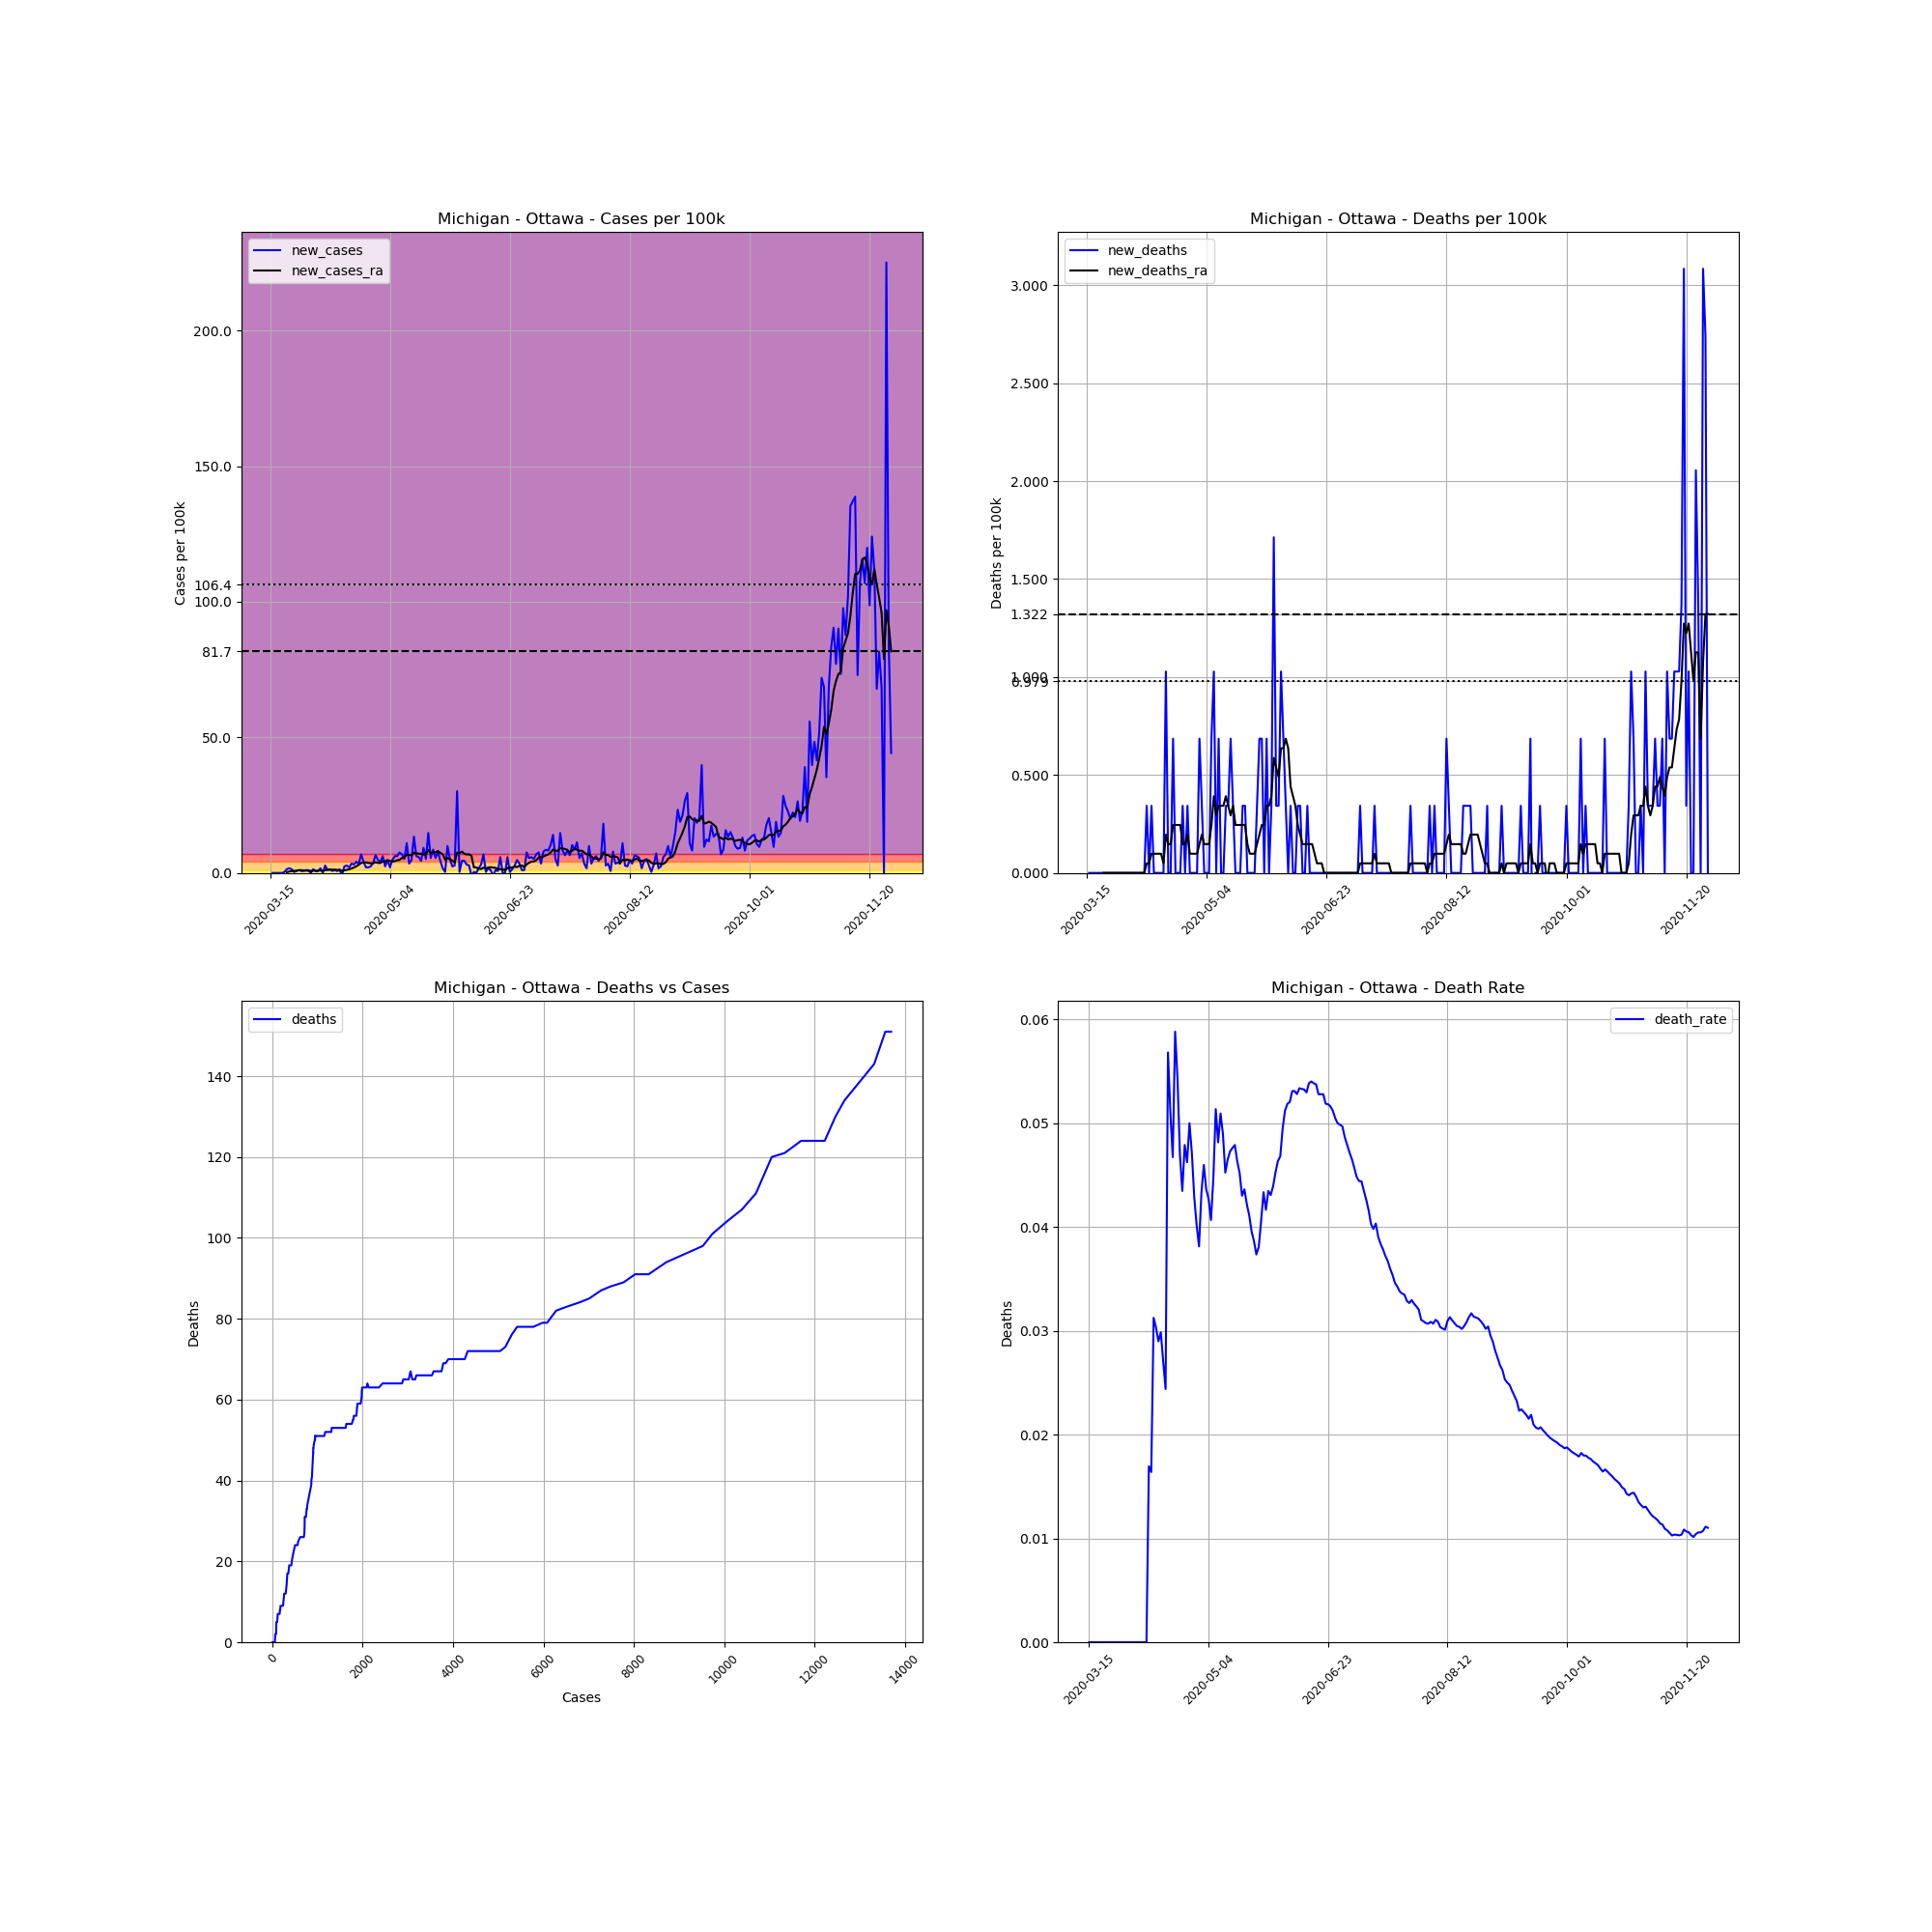

Data behind this chart, as committed beside it:
, date, county, state, fips, cases, deaths, COUNTY, STNAME, CTYNAME, POPESTIMATE2019, cases_per_100k, deaths_per_100k, death_rate, new_cases, new_deaths, new_cases_ra, new_deaths_ra
105232, 2020-03-15, Ottawa, Michigan, 26139, 1, 0.0, 139, Michigan, Ottawa, 291830, 0.3427, 0.0, 0.0, , , , 
105233, 2020-03-16, Ottawa, Michigan, 26139, 1, 0.0, 139, Michigan, Ottawa, 291830, 0.3427, 0.0, 0.0, 0.0, 0.0, , 
105234, 2020-03-17, Ottawa, Michigan, 26139, 1, 0.0, 139, Michigan, Ottawa, 291830, 0.3427, 0.0, 0.0, 0.0, 0.0, , 
105235, 2020-03-18, Ottawa, Michigan, 26139, 1, 0.0, 139, Michigan, Ottawa, 291830, 0.3427, 0.0, 0.0, 0.0, 0.0, , 
105236, 2020-03-19, Ottawa, Michigan, 26139, 1, 0.0, 139, Michigan, Ottawa, 291830, 0.3427, 0.0, 0.0, 0.0, 0.0, , 
105237, 2020-03-20, Ottawa, Michigan, 26139, 1, 0.0, 139, Michigan, Ottawa, 291830, 0.3427, 0.0, 0.0, 0.0, 0.0, , 
105238, 2020-03-21, Ottawa, Michigan, 26139, 2, 0.0, 139, Michigan, Ottawa, 291830, 0.6853, 0.0, 0.0, 0.3427, 0.0, , 
105239, 2020-03-22, Ottawa, Michigan, 26139, 6, 0.0, 139, Michigan, Ottawa, 291830, 2.056, 0.0, 0.0, 1.371, 0.0, 0.2448, 0.0
105240, 2020-03-23, Ottawa, Michigan, 26139, 11, 0.0, 139, Michigan, Ottawa, 291830, 3.769, 0.0, 0.0, 1.713, 0.0, 0.4895, 0.0
105241, 2020-03-24, Ottawa, Michigan, 26139, 15, 0.0, 139, Michigan, Ottawa, 291830, 5.14, 0.0, 0.0, 1.371, 0.0, 0.6853, 0.0
105242, 2020-03-25, Ottawa, Michigan, 26139, 16, 0.0, 139, Michigan, Ottawa, 291830, 5.483, 0.0, 0.0, 0.3427, 0.0, 0.7343, 0.0
105243, 2020-03-26, Ottawa, Michigan, 26139, 18, 0.0, 139, Michigan, Ottawa, 291830, 6.168, 0.0, 0.0, 0.6853, 0.0, 0.8322, 0.0
105244, 2020-03-27, Ottawa, Michigan, 26139, 21, 0.0, 139, Michigan, Ottawa, 291830, 7.196, 0.0, 0.0, 1.028, 0.0, 0.979, 0.0
105245, 2020-03-28, Ottawa, Michigan, 26139, 23, 0.0, 139, Michigan, Ottawa, 291830, 7.881, 0.0, 0.0, 0.6853, 0.0, 1.028, 0.0
105246, 2020-03-29, Ottawa, Michigan, 26139, 25, 0.0, 139, Michigan, Ottawa, 291830, 8.567, 0.0, 0.0, 0.6853, 0.0, 0.9301, 0.0
105247, 2020-03-30, Ottawa, Michigan, 26139, 28, 0.0, 139, Michigan, Ottawa, 291830, 9.595, 0.0, 0.0, 1.028, 0.0, 0.8322, 0.0
105248, 2020-03-31, Ottawa, Michigan, 26139, 31, 0.0, 139, Michigan, Ottawa, 291830, 10.62, 0.0, 0.0, 1.028, 0.0, 0.7832, 0.0
105249, 2020-04-01, Ottawa, Michigan, 26139, 31, 0.0, 139, Michigan, Ottawa, 291830, 10.62, 0.0, 0.0, 0.0, 0.0, 0.7343, 0.0
105250, 2020-04-02, Ottawa, Michigan, 26139, 35, 0.0, 139, Michigan, Ottawa, 291830, 11.99, 0.0, 0.0, 1.371, 0.0, 0.8322, 0.0
105251, 2020-04-03, Ottawa, Michigan, 26139, 37, 0.0, 139, Michigan, Ottawa, 291830, 12.68, 0.0, 0.0, 0.6853, 0.0, 0.7832, 0.0
105252, 2020-04-04, Ottawa, Michigan, 26139, 39, 0.0, 139, Michigan, Ottawa, 291830, 13.36, 0.0, 0.0, 0.6853, 0.0, 0.7832, 0.0
105253, 2020-04-05, Ottawa, Michigan, 26139, 44, 0.0, 139, Michigan, Ottawa, 291830, 15.08, 0.0, 0.0, 1.713, 0.0, 0.9301, 0.0
105254, 2020-04-06, Ottawa, Michigan, 26139, 44, 0.0, 139, Michigan, Ottawa, 291830, 15.08, 0.0, 0.0, 0.0, 0.0, 0.7832, 0.0
105255, 2020-04-07, Ottawa, Michigan, 26139, 52, 0.0, 139, Michigan, Ottawa, 291830, 17.82, 0.0, 0.0, 2.741, 0.0, 1.028, 0.0
105256, 2020-04-08, Ottawa, Michigan, 26139, 55, 0.0, 139, Michigan, Ottawa, 291830, 18.85, 0.0, 0.0, 1.028, 0.0, 1.175, 0.0
105257, 2020-04-09, Ottawa, Michigan, 26139, 59, 1.0, 139, Michigan, Ottawa, 291830, 20.22, 0.3427, 0.01695, 1.371, 0.3427, 1.175, 0.04895
105258, 2020-04-10, Ottawa, Michigan, 26139, 61, 1.0, 139, Michigan, Ottawa, 291830, 20.9, 0.3427, 0.01639, 0.6853, 0.0, 1.175, 0.04895
105259, 2020-04-11, Ottawa, Michigan, 26139, 64, 2.0, 139, Michigan, Ottawa, 291830, 21.93, 0.6853, 0.03125, 1.028, 0.3427, 1.224, 0.0979
105260, 2020-04-12, Ottawa, Michigan, 26139, 66, 2.0, 139, Michigan, Ottawa, 291830, 22.62, 0.6853, 0.0303, 0.6853, 0.0, 1.077, 0.0979
105261, 2020-04-13, Ottawa, Michigan, 26139, 69, 2.0, 139, Michigan, Ottawa, 291830, 23.64, 0.6853, 0.02899, 1.028, 0.0, 1.224, 0.0979
105262, 2020-04-14, Ottawa, Michigan, 26139, 67, 2.0, 139, Michigan, Ottawa, 291830, 22.96, 0.6853, 0.02985, -0.6853, 0.0, 0.7343, 0.0979
105263, 2020-04-15, Ottawa, Michigan, 26139, 74, 2.0, 139, Michigan, Ottawa, 291830, 25.36, 0.6853, 0.02703, 2.399, 0.0, 0.9301, 0.0979
105264, 2020-04-16, Ottawa, Michigan, 26139, 82, 2.0, 139, Michigan, Ottawa, 291830, 28.1, 0.6853, 0.02439, 2.741, 0.0, 1.126, 0.04895
105265, 2020-04-17, Ottawa, Michigan, 26139, 88, 5.0, 139, Michigan, Ottawa, 291830, 30.15, 1.713, 0.05682, 2.056, 1.028, 1.322, 0.1958
105266, 2020-04-18, Ottawa, Michigan, 26139, 98, 5.0, 139, Michigan, Ottawa, 291830, 33.58, 1.713, 0.05102, 3.427, 0.0, 1.664, 0.1469
105267, 2020-04-19, Ottawa, Michigan, 26139, 107, 5.0, 139, Michigan, Ottawa, 291830, 36.67, 1.713, 0.04673, 3.084, 0.0, 2.007, 0.1469
105268, 2020-04-20, Ottawa, Michigan, 26139, 119, 7.0, 139, Michigan, Ottawa, 291830, 40.78, 2.399, 0.05882, 4.112, 0.6853, 2.448, 0.2448
105269, 2020-04-21, Ottawa, Michigan, 26139, 129, 7.0, 139, Michigan, Ottawa, 291830, 44.2, 2.399, 0.05426, 3.427, 0.0, 3.035, 0.2448
105270, 2020-04-22, Ottawa, Michigan, 26139, 149, 7.0, 139, Michigan, Ottawa, 291830, 51.06, 2.399, 0.04698, 6.853, 0.0, 3.671, 0.2448
105271, 2020-04-23, Ottawa, Michigan, 26139, 161, 7.0, 139, Michigan, Ottawa, 291830, 55.17, 2.399, 0.04348, 4.112, 0.0, 3.867, 0.2448
105272, 2020-04-24, Ottawa, Michigan, 26139, 167, 8.0, 139, Michigan, Ottawa, 291830, 57.23, 2.741, 0.0479, 2.056, 0.3427, 3.867, 0.1469
105273, 2020-04-25, Ottawa, Michigan, 26139, 173, 8.0, 139, Michigan, Ottawa, 291830, 59.28, 2.741, 0.04624, 2.056, 0.0, 3.671, 0.1469
105274, 2020-04-26, Ottawa, Michigan, 26139, 180, 9.0, 139, Michigan, Ottawa, 291830, 61.68, 3.084, 0.05, 2.399, 0.3427, 3.574, 0.1958
105275, 2020-04-27, Ottawa, Michigan, 26139, 191, 9.0, 139, Michigan, Ottawa, 291830, 65.45, 3.084, 0.04712, 3.769, 0.0, 3.525, 0.0979
105276, 2020-04-28, Ottawa, Michigan, 26139, 210, 9.0, 139, Michigan, Ottawa, 291830, 71.96, 3.084, 0.04286, 6.511, 0.0, 3.965, 0.0979
105277, 2020-04-29, Ottawa, Michigan, 26139, 224, 9.0, 139, Michigan, Ottawa, 291830, 76.76, 3.084, 0.04018, 4.797, 0.0, 3.671, 0.0979
105278, 2020-04-30, Ottawa, Michigan, 26139, 236, 9.0, 139, Michigan, Ottawa, 291830, 80.87, 3.084, 0.03814, 4.112, 0.0, 3.671, 0.0979
105279, 2020-05-01, Ottawa, Michigan, 26139, 254, 11.0, 139, Michigan, Ottawa, 291830, 87.04, 3.769, 0.04331, 6.168, 0.6853, 4.259, 0.1469
105280, 2020-05-02, Ottawa, Michigan, 26139, 261, 12.0, 139, Michigan, Ottawa, 291830, 89.44, 4.112, 0.04598, 2.399, 0.3427, 4.308, 0.1958
105281, 2020-05-03, Ottawa, Michigan, 26139, 275, 12.0, 139, Michigan, Ottawa, 291830, 94.23, 4.112, 0.04364, 4.797, 0.0, 4.65, 0.1469
105282, 2020-05-04, Ottawa, Michigan, 26139, 281, 12.0, 139, Michigan, Ottawa, 291830, 96.29, 4.112, 0.0427, 2.056, 0.0, 4.406, 0.1469
105283, 2020-05-05, Ottawa, Michigan, 26139, 295, 12.0, 139, Michigan, Ottawa, 291830, 101.1, 4.112, 0.04068, 4.797, 0.0, 4.161, 0.1469
105284, 2020-05-06, Ottawa, Michigan, 26139, 313, 14.0, 139, Michigan, Ottawa, 291830, 107.3, 4.797, 0.04473, 6.168, 0.6853, 4.357, 0.2448
105285, 2020-05-07, Ottawa, Michigan, 26139, 331, 17.0, 139, Michigan, Ottawa, 291830, 113.4, 5.825, 0.05136, 6.168, 1.028, 4.65, 0.3916
105286, 2020-05-08, Ottawa, Michigan, 26139, 353, 17.0, 139, Michigan, Ottawa, 291830, 121, 5.825, 0.04816, 7.539, 0.0, 4.846, 0.2937
105287, 2020-05-09, Ottawa, Michigan, 26139, 373, 19.0, 139, Michigan, Ottawa, 291830, 127.8, 6.511, 0.05094, 6.853, 0.6853, 5.483, 0.3427
105288, 2020-05-10, Ottawa, Michigan, 26139, 388, 19.0, 139, Michigan, Ottawa, 291830, 133, 6.511, 0.04897, 5.14, 0.0, 5.532, 0.3427
105289, 2020-05-11, Ottawa, Michigan, 26139, 420, 19.0, 139, Michigan, Ottawa, 291830, 143.9, 6.511, 0.04524, 10.97, 0.0, 6.804, 0.3427
105290, 2020-05-12, Ottawa, Michigan, 26139, 430, 20.0, 139, Michigan, Ottawa, 291830, 147.3, 6.853, 0.04651, 3.427, 0.3427, 6.609, 0.3916
105291, 2020-05-13, Ottawa, Michigan, 26139, 444, 21.0, 139, Michigan, Ottawa, 291830, 152.1, 7.196, 0.0473, 4.797, 0.3427, 6.413, 0.3427
... 200 more rows
